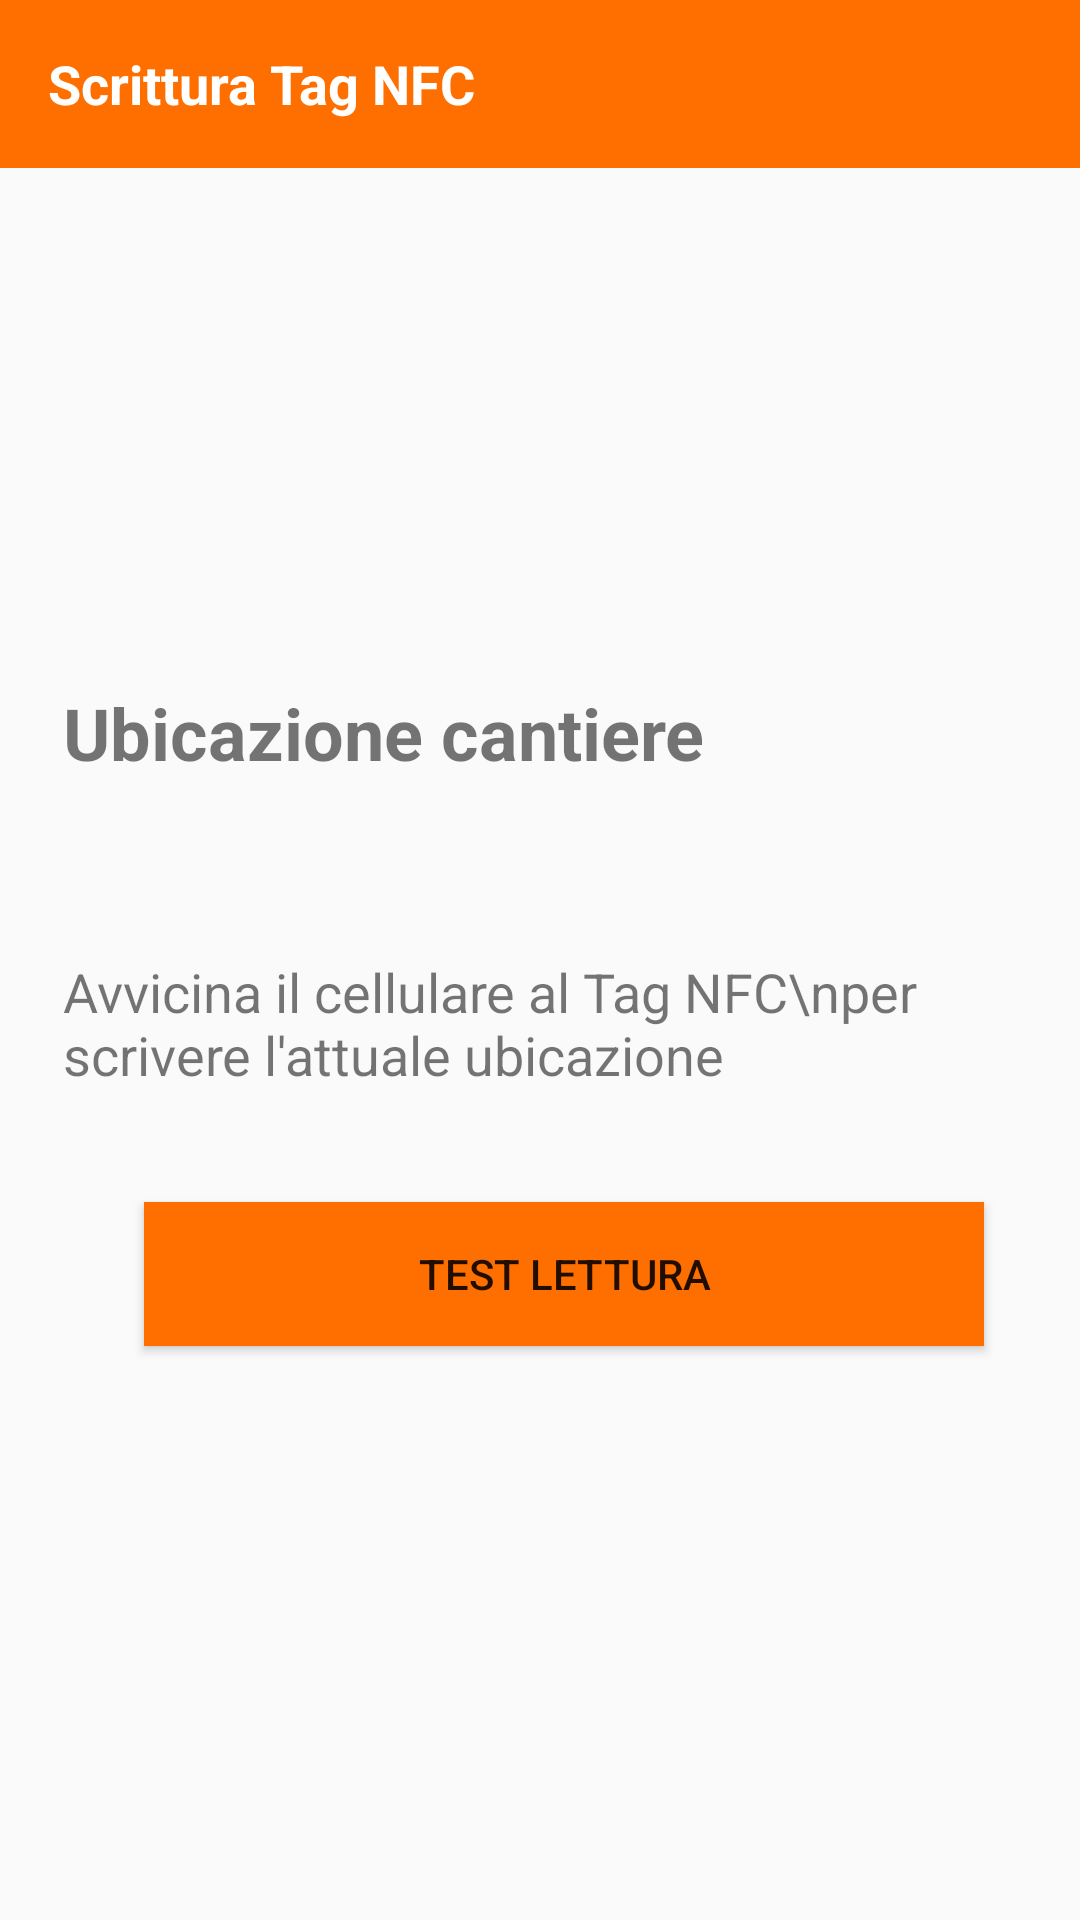

Layout XML and referenced resources for this Android screen:
<!-- AndroidManifest.xml: application theme AppTheme -->
<!-- res/layout/activity_n_f_c_sync.xml -->
<?xml version="1.0" encoding="utf-8"?>
<RelativeLayout
    xmlns:android="http://schemas.android.com/apk/res/android"
    xmlns:app="http://schemas.android.com/apk/res-auto"
    xmlns:tools="http://schemas.android.com/tools"
    android:layout_width="match_parent"
    android:layout_height="match_parent"
    android:orientation="vertical"
    tools:context=".ui.nfc.NFCWriterActivity">

    <com.google.android.material.appbar.AppBarLayout
        android:layout_width="match_parent"
        android:layout_height="wrap_content"
        android:theme="@style/AppTheme.AppBarOverlay">

        <androidx.appcompat.widget.Toolbar
            android:id="@+id/toolbar"
            android:layout_width="match_parent"
            android:layout_height="?attr/actionBarSize"
            android:background="?attr/colorPrimary"
            app:popupTheme="@style/AppTheme.PopupOverlay" >

            <RelativeLayout
                android:layout_width="match_parent"
                android:layout_height="wrap_content">

                <TextView
                    android:id="@+id/title"
                    android:layout_alignParentStart="true"
                    android:layout_width="wrap_content"
                    android:layout_height="wrap_content"
                    android:text="Scrittura Tag NFC"
                    android:textSize="18sp"
                    android:textStyle="bold"
                    android:textColor="@color/white"/>

            </RelativeLayout>


        </androidx.appcompat.widget.Toolbar>

    </com.google.android.material.appbar.AppBarLayout>

    <RelativeLayout
        android:layout_width="match_parent"
        android:layout_height="match_parent"
        android:layout_marginTop="64dp"
        android:layout_marginLeft="16dp">

        <LinearLayout
            android:layout_width="match_parent"
            android:layout_height="wrap_content"
            android:layout_centerInParent="true"
            android:orientation="vertical">

            <TextView
                android:layout_width="match_parent"
                android:layout_height="wrap_content"
                android:text="Ubicazione cantiere"
                android:textSize="24sp"
                android:textStyle="bold"
                android:padding="5dp"/>

            <androidx.recyclerview.widget.RecyclerView
                android:id="@+id/ubicazioniRecyclerView"
                android:layout_width="match_parent"
                android:layout_height="wrap_content"
                android:layout_marginTop="32dp"/>

            <TextView
                android:layout_width="match_parent"
                android:layout_height="wrap_content"
                android:text="Avvicina il cellulare al Tag NFC\nper scrivere l'attuale ubicazione"
                android:textSize="18sp"
                android:padding="5dp"
                android:layout_marginTop="16dp"/>

            <Button
                android:id="@+id/test"
                android:layout_width="match_parent"
                android:layout_height="wrap_content"
                android:text="Test Lettura"
                android:background="@color/colorPrimary"
                android:layout_margin="32dp"/>

        </LinearLayout>

    </RelativeLayout>

</RelativeLayout>
<!-- resources referenced by this layout -->
<resources>
  <color name="colorPrimary">#ff6f00</color>
  <color name="white">#fff</color>
  <style name="AppTheme.AppBarOverlay" parent="ThemeOverlay.AppCompat.Dark.ActionBar" />
  <style name="AppTheme.PopupOverlay" parent="ThemeOverlay.AppCompat.Light" />
  <style name="AppTheme" parent="Theme.AppCompat.Light.NoActionBar">
          
          <item name="colorPrimary">@color/colorPrimary</item>
          <item name="colorPrimaryDark">@color/colorPrimaryDark</item>
          <item name="colorAccent">@color/colorAccent</item>
      </style>
  <color name="colorPrimaryDark">#e65100</color>
  <color name="colorAccent">#c43e00</color>
</resources>
